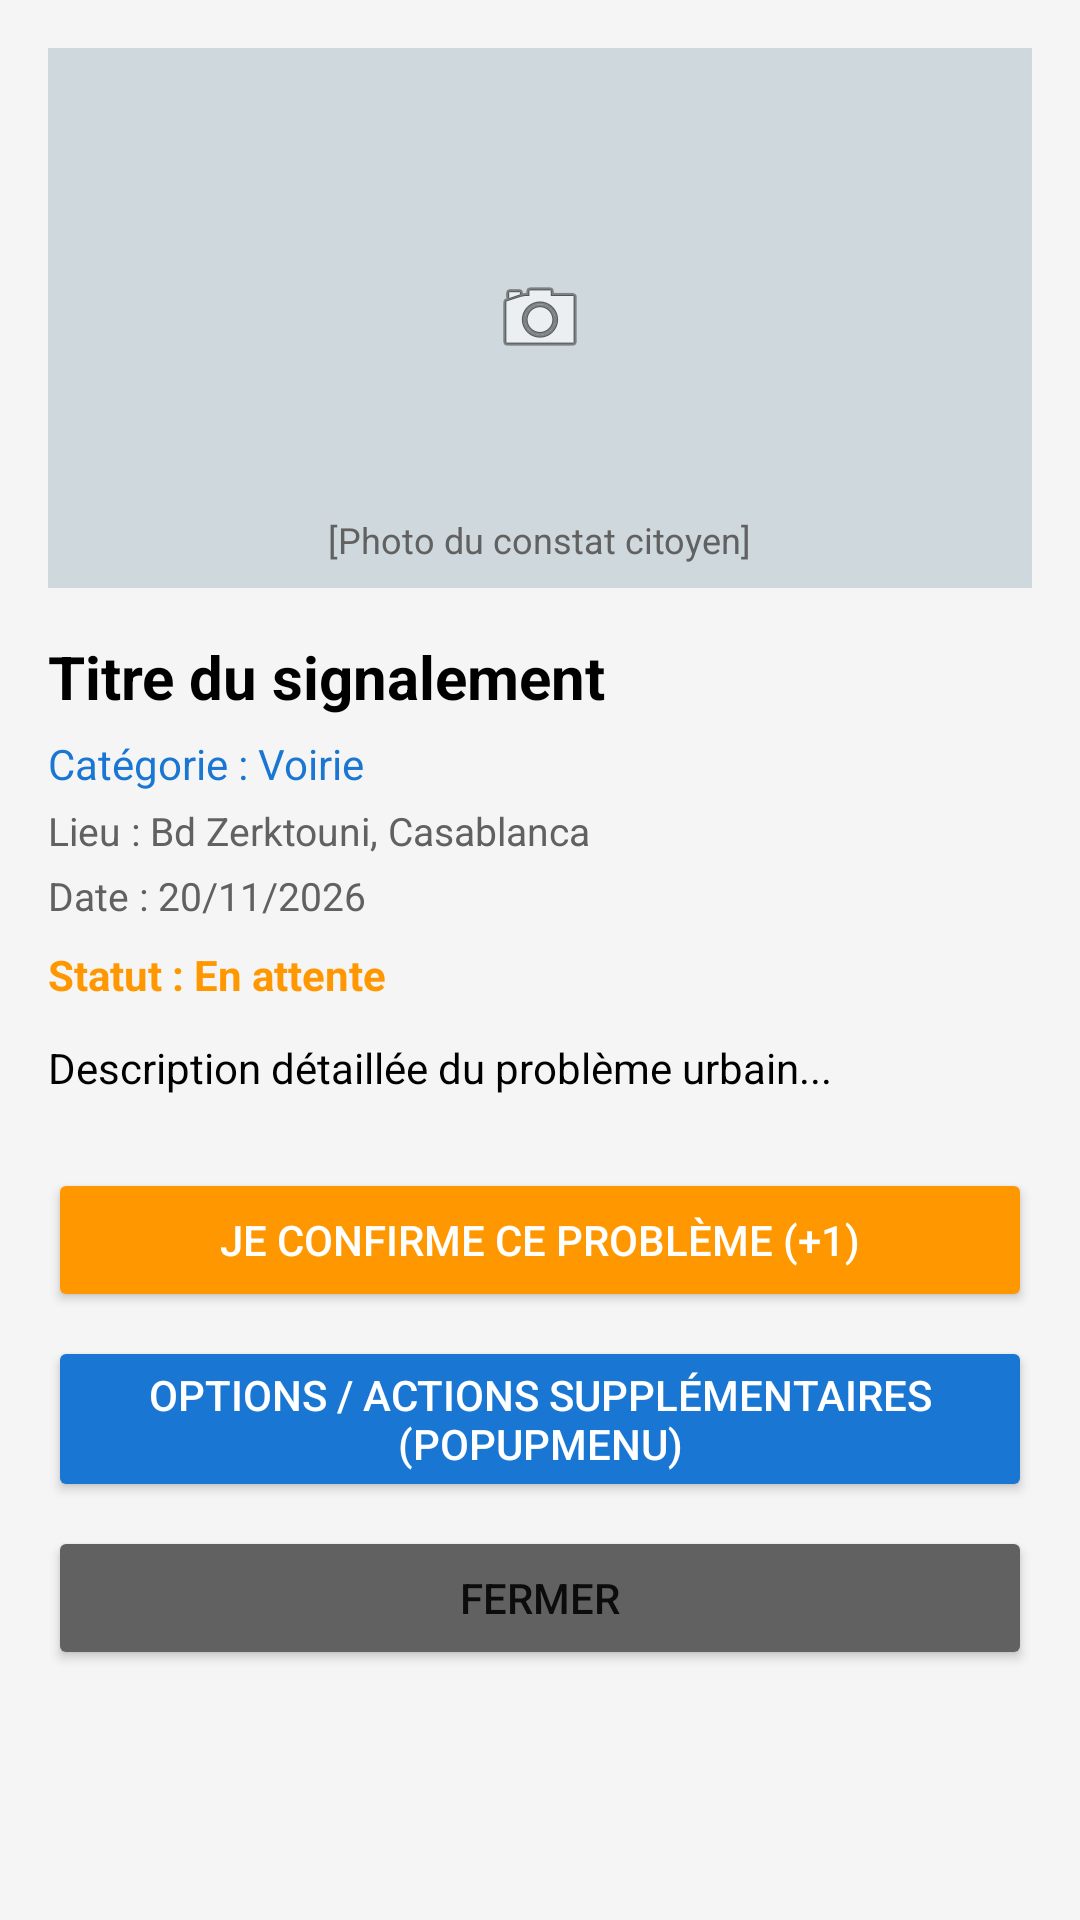

Layout XML and referenced resources for this Android screen:
<!-- AndroidManifest.xml: application theme Theme.Mouchkilti -->
<!-- res/layout/activity_detail_signalement.xml -->
<?xml version="1.0" encoding="utf-8"?>
<LinearLayout xmlns:android="http://schemas.android.com/apk/res/android"
    android:layout_width="match_parent"
    android:layout_height="match_parent"
    android:orientation="vertical"
    android:background="@color/grey_light"
    android:padding="16dp">

    
    <FrameLayout
        android:layout_width="match_parent"
        android:layout_height="180dp"
        android:background="#CFD8DC"
        android:layout_marginBottom="16dp">

        <ImageView
            android:id="@+id/ivDetailPhoto"
            android:layout_width="wrap_content"
            android:layout_height="wrap_content"
            android:layout_gravity="center"
            android:src="@android:drawable/ic_menu_camera" />

        <TextView
            android:layout_width="wrap_content"
            android:layout_height="wrap_content"
            android:layout_gravity="bottom|center_horizontal"
            android:layout_marginBottom="8dp"
            android:text="[Photo du constat citoyen]"
            android:textColor="@color/grey_dark"
            android:textSize="12sp" />
    </FrameLayout>

    <TextView
        android:id="@+id/tvDetailTitre"
        android:layout_width="match_parent"
        android:layout_height="wrap_content"
        android:text="Titre du signalement"
        android:textSize="20sp"
        android:textStyle="bold"
        android:textColor="@color/black"
        android:layout_marginBottom="6dp" />

    <TextView
        android:id="@+id/tvDetailCategorie"
        android:layout_width="match_parent"
        android:layout_height="wrap_content"
        android:text="Catégorie : Voirie"
        android:textSize="14sp"
        android:textColor="@color/primary"
        android:layout_marginBottom="4dp" />

    <TextView
        android:id="@+id/tvDetailLocalisation"
        android:layout_width="match_parent"
        android:layout_height="wrap_content"
        android:text="Lieu : Bd Zerktouni, Casablanca"
        android:textSize="13sp"
        android:textColor="@color/grey_dark"
        android:layout_marginBottom="4dp" />

    <TextView
        android:id="@+id/tvDetailDate"
        android:layout_width="match_parent"
        android:layout_height="wrap_content"
        android:text="Date : 20/11/2026"
        android:textSize="13sp"
        android:textColor="@color/grey_dark"
        android:layout_marginBottom="8dp" />

    <TextView
        android:id="@+id/tvDetailStatut"
        android:layout_width="wrap_content"
        android:layout_height="wrap_content"
        android:text="Statut : En attente"
        android:textStyle="bold"
        android:textColor="@color/accent"
        android:layout_marginBottom="12dp" />

    <TextView
        android:id="@+id/tvDetailDesc"
        android:layout_width="match_parent"
        android:layout_height="wrap_content"
        android:text="Description détaillée du problème urbain..."
        android:textSize="14sp"
        android:textColor="@color/black"
        android:layout_marginBottom="24dp" />

    <Button
        android:id="@+id/btnSoutenir"
        android:layout_width="match_parent"
        android:layout_height="wrap_content"
        android:text="@string/btn_support"
        android:backgroundTint="@color/accent"
        android:textColor="@color/white"
        android:layout_marginBottom="8dp" />

    <Button
        android:id="@+id/btnActionsPopup"
        android:layout_width="match_parent"
        android:layout_height="wrap_content"
        android:text="Options / Actions supplémentaires (PopupMenu)"
        android:backgroundTint="@color/primary"
        android:textColor="@color/white"
        android:layout_marginBottom="8dp" />

    <Button
        android:id="@+id/btnRetourDetail"
        android:layout_width="match_parent"
        android:layout_height="wrap_content"
        android:text="Fermer"
        android:backgroundTint="@color/grey_dark" />

</LinearLayout>
<!-- resources referenced by this layout -->
<resources>
  <color name="accent">#FF9800</color>
  <color name="black">#000000</color>
  <color name="grey_dark">#616161</color>
  <color name="grey_light">#F5F5F5</color>
  <color name="primary">#1976D2</color>
  <color name="white">#FFFFFF</color>
  <string name="btn_support">Je confirme ce problème (+1)</string>
  <style name="Theme.Mouchkilti" parent="Theme.MaterialComponents.DayNight.DarkActionBar">
          <item name="colorPrimary">@color/primary</item>
          <item name="colorPrimaryVariant">@color/primary_dark</item>
          <item name="colorOnPrimary">@color/white</item>
          <item name="colorSecondary">@color/accent</item>
      </style>
  <color name="primary_dark">#1565C0</color>
</resources>
